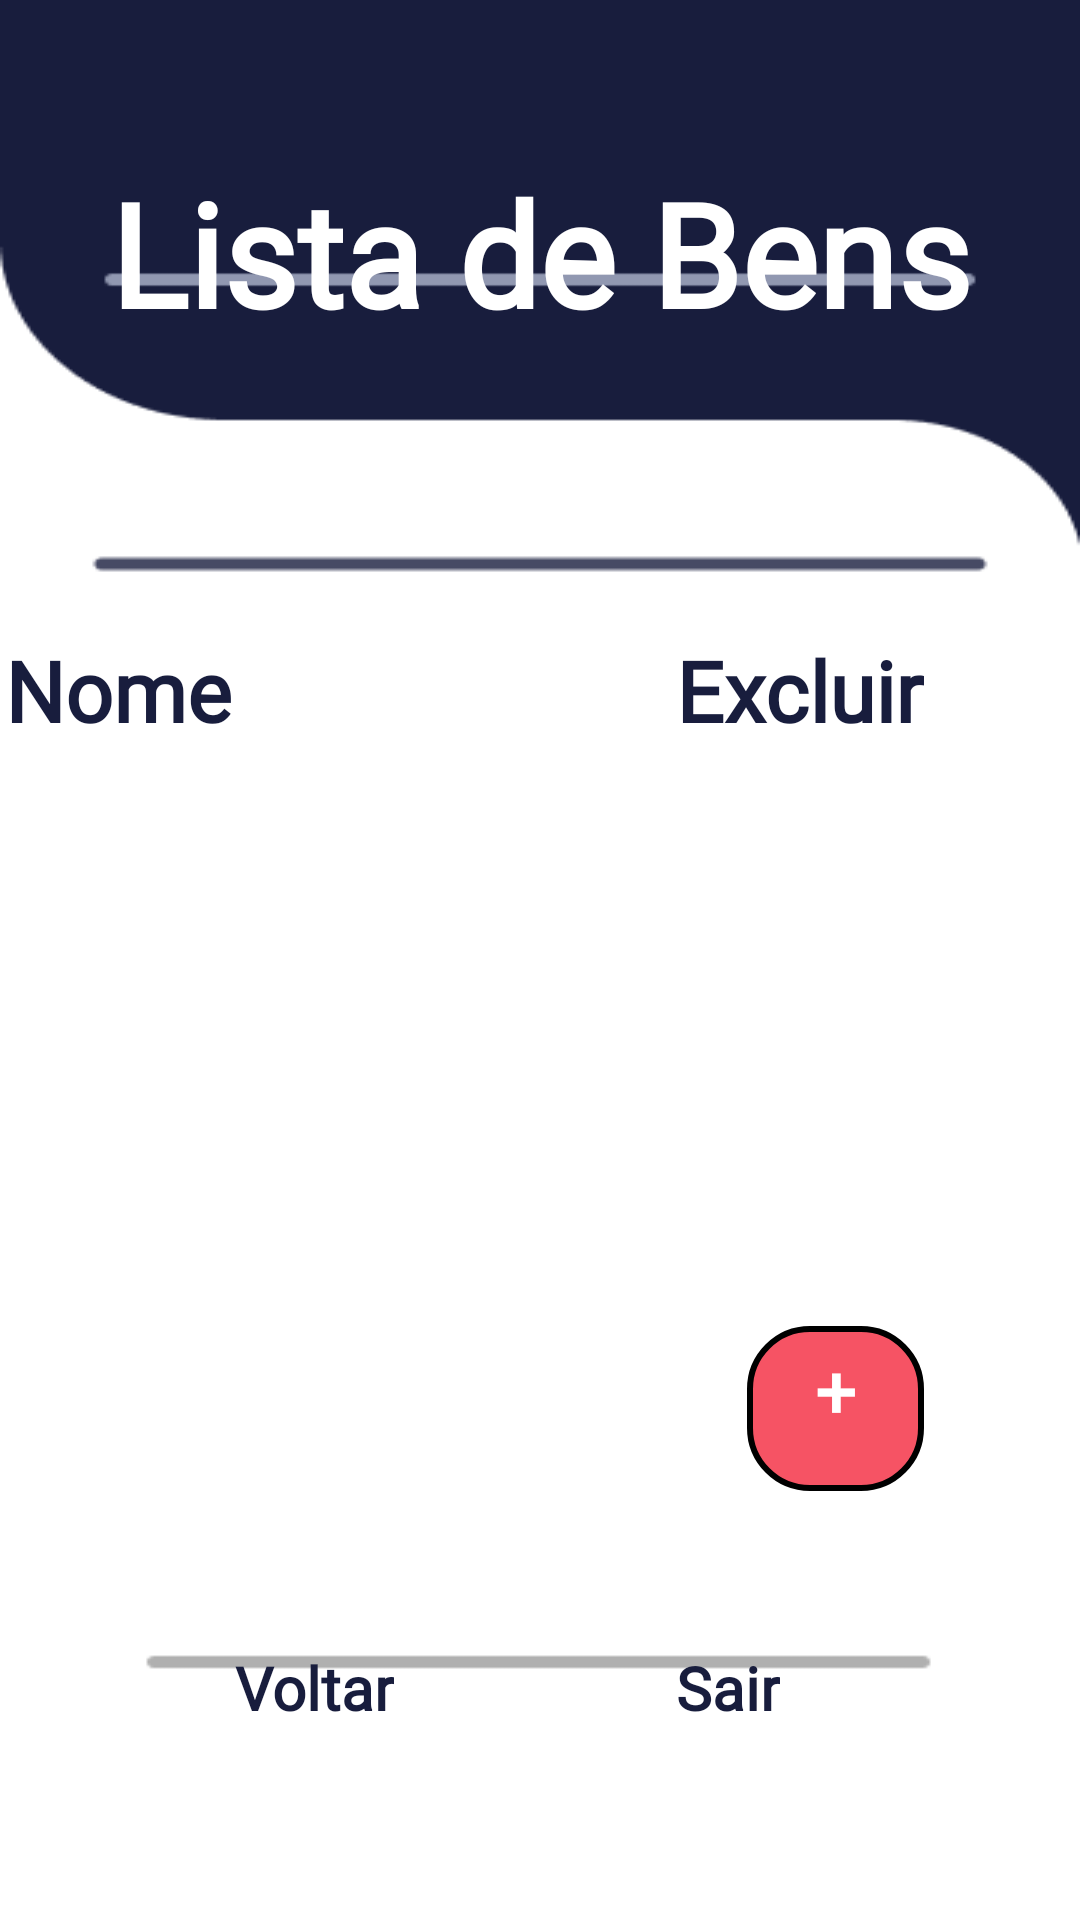

This screen was rendered from an Android layout file. Write that file and the resources it references.
<!-- AndroidManifest.xml: application theme Theme.SimPat -->
<!-- res/layout/activity_lista_bem.xml -->
<?xml version="1.0" encoding="utf-8"?>
<androidx.constraintlayout.widget.ConstraintLayout xmlns:android="http://schemas.android.com/apk/res/android"
    xmlns:app="http://schemas.android.com/apk/res-auto"
    xmlns:tools="http://schemas.android.com/tools"
    android:layout_width="match_parent"
    android:layout_height="match_parent"
    android:background="@drawable/backlistabens"
    tools:context=".ListaBem">

    <TextView
        android:id="@+id/titulo"
        android:layout_width="wrap_content"
        android:layout_height="wrap_content"
        android:layout_marginTop="52dp"
        android:fontFamily="@font/roboto"
        android:text="Lista de Bens"
        android:textColor="@color/white"
        android:textSize="48sp"
        android:textStyle="bold"
        app:layout_constraintEnd_toEndOf="parent"
        app:layout_constraintStart_toStartOf="parent"
        app:layout_constraintTop_toTopOf="parent"></TextView>

    <TextView
        android:id="@+id/tituloNome"
        android:layout_width="wrap_content"
        android:layout_height="wrap_content"
        android:layout_marginTop="95dp"
        android:layout_marginEnd="148dp"
        android:fontFamily="@font/roboto"
        android:text="Nome"
        android:textColor="@color/darkBlue"
        android:textSize="28sp"
        android:textStyle="bold"
        app:layout_constraintEnd_toStartOf="@+id/tituloExcluir"
        app:layout_constraintHorizontal_bias="1.0"
        app:layout_constraintStart_toStartOf="parent"
        app:layout_constraintTop_toBottomOf="@+id/titulo" />

    <TextView
        android:id="@+id/tituloExcluir"
        android:layout_width="wrap_content"
        android:layout_height="wrap_content"
        android:layout_marginTop="95dp"
        android:layout_marginEnd="52dp"
        android:fontFamily="@font/roboto"
        android:text="Excluir"
        android:textColor="@color/darkBlue"
        android:textSize="28sp"
        android:textStyle="bold"
        app:layout_constraintEnd_toEndOf="parent"
        app:layout_constraintTop_toBottomOf="@+id/titulo" />

    <TextView
        android:id="@+id/textVoltar"
        android:layout_width="wrap_content"
        android:layout_height="wrap_content"
        android:layout_marginBottom="64dp"
        android:fontFamily="@font/roboto"
        android:text="Voltar"
        android:textColor="@color/darkBlue"
        android:textSize="20sp"
        android:textStyle="bold"
        app:layout_constraintBottom_toBottomOf="parent"
        app:layout_constraintEnd_toStartOf="@+id/textLogout"
        app:layout_constraintHorizontal_bias="0.455"
        app:layout_constraintStart_toStartOf="parent"></TextView>

    <TextView
        android:id="@+id/textLogout"
        android:layout_width="wrap_content"
        android:layout_height="wrap_content"
        android:layout_marginEnd="100dp"
        android:layout_marginBottom="64dp"
        android:fontFamily="@font/roboto"
        android:text="Sair"
        android:textColor="@color/darkBlue"
        android:textSize="20sp"
        android:textStyle="bold"
        app:layout_constraintBottom_toBottomOf="parent"
        app:layout_constraintEnd_toEndOf="parent"></TextView>

    <Button
        android:id="@+id/cadastrar_bem"
        style="@style/button_style"
        android:layout_width="59dp"
        android:layout_height="55dp"
        android:layout_marginEnd="52dp"
        android:layout_marginBottom="52dp"
        android:hint="Cadastrar Bem"
        android:autofillHints="Cadastrar Bem"
        android:padding="5dp"
        android:text="+"
        android:textSize="24sp"
        app:layout_constraintBottom_toTopOf="@+id/textLogout"
        app:layout_constraintEnd_toEndOf="parent" />

    <androidx.recyclerview.widget.RecyclerView
        android:id="@+id/recycle_bem"
        android:layout_width="358dp"
        android:layout_height="478dp"
        android:layout_marginBottom="44dp"
        android:padding="5dp"
        tools:listitem="@layout/row_item"
        app:layout_constraintBottom_toTopOf="@+id/textVoltar"
        app:layout_constraintEnd_toEndOf="parent"
        app:layout_constraintHorizontal_bias="0.49"
        app:layout_constraintStart_toStartOf="parent"
        app:layoutManager="androidx.recyclerview.widget.LinearLayoutManager"
        />


</androidx.constraintlayout.widget.ConstraintLayout>
<!-- res/layout/row_item.xml (included above) -->
<androidx.constraintlayout.widget.ConstraintLayout xmlns:android="http://schemas.android.com/apk/res/android"
    xmlns:app="http://schemas.android.com/apk/res-auto"
    xmlns:tools="http://schemas.android.com/tools"
    android:layout_width="match_parent"
    android:layout_height="wrap_content">

    <androidx.cardview.widget.CardView
        app:cardUseCompatPadding="true"
        android:layout_width="match_parent"
        android:layout_height="wrap_content"
        app:cardCornerRadius="2dp"
        app:cardElevation="8dp"
        app:cardPreventCornerOverlap="false"
        app:layout_constraintBottom_toBottomOf="parent"
        app:layout_constraintEnd_toEndOf="parent"
        app:layout_constraintStart_toStartOf="parent"
        app:layout_constraintTop_toTopOf="parent">

        <androidx.constraintlayout.widget.ConstraintLayout
            android:layout_width="match_parent"
            android:layout_height="wrap_content">




            <androidx.constraintlayout.widget.ConstraintLayout
                android:id="@+id/container1"
                android:layout_width="match_parent"
                android:layout_height="wrap_content"
                android:orientation="vertical"
                android:padding="10dp"
                app:layout_constraintBottom_toBottomOf="parent"
                app:layout_constraintLeft_toLeftOf="parent"
                app:layout_constraintRight_toRightOf="parent"
                >

                <TextView
                    android:id="@+id/item_nome_bem"
                    android:layout_width="290dp"
                    android:layout_height="wrap_content"
                    android:textColor="#000"
                    android:textSize="16sp"
                    app:layout_constraintBottom_toBottomOf="parent"
                    app:layout_constraintEnd_toEndOf="parent"
                    app:layout_constraintHorizontal_bias="0.4"
                    app:layout_constraintStart_toStartOf="parent"
                    app:layout_constraintTop_toTopOf="parent"
                    app:layout_constraintVertical_bias="0.52" />

                <ImageView
                    android:id="@+id/item_btn_excluir"
                    android:layout_width="wrap_content"
                    android:layout_height="wrap_content"
                    android:layout_toStartOf="@+id/item_nome_bem"
                    android:contentDescription="linha"
                    android:src="@drawable/delete_icon"
                    app:layout_constraintBottom_toBottomOf="parent"
                    app:layout_constraintEnd_toEndOf="@+id/item_nome_bem"
                    app:layout_constraintTop_toTopOf="parent" />














            </androidx.constraintlayout.widget.ConstraintLayout>

        </androidx.constraintlayout.widget.ConstraintLayout>

    </androidx.cardview.widget.CardView>

</androidx.constraintlayout.widget.ConstraintLayout>
<!-- resources referenced by this layout -->
<resources>
  <color name="darkBlue">#181D3D</color>
  <color name="white">#FFFFFFFF</color>
  <!-- drawable backlistabens: png bitmap (drawable, 4317 bytes) -->
  <!-- drawable delete_icon: png bitmap (drawable, 793 bytes) -->
  <style name="button_style">
          <item name="android:background">@drawable/rounded_pink_style</item>
          <item name="colorAccent">@color/pink</item>
          <item name="android:layout_height">60dp</item>
          <item name="android:layout_width">280dp</item>
          <item name="android:padding">10dp</item>
          <item name="android:fontFamily">@font/roboto</item>
          <item name="android:layout_marginBottom">20dp</item>
          <item name="android:textColor">@color/white</item>
          <item name="android:textAlignment">center</item>
          <item name="android:textSize">24sp</item>
          <item name="android:textStyle">bold</item>
      </style>
  <style name="Theme.SimPat" parent="Theme.MaterialComponents.DayNight.NoActionBar">
          
          <item name="colorPrimary">@color/pink</item>
          <item name="colorPrimaryVariant">@color/black</item>
          <item name="colorOnPrimary">@color/white</item>
          
          <item name="colorSecondary">@color/darkBlue</item>
          <item name="colorSecondaryVariant">@color/blue</item>
          <item name="colorOnSecondary">@color/white</item>
          
          <item name="android:statusBarColor" tools:targetApi="l">?attr/colorPrimaryVariant</item>
          
      </style>
  <!-- drawable rounded_pink_style (drawable) -->
  <?xml version="1.0" encoding="utf-8"?>
  <shape xmlns:android="http://schemas.android.com/apk/res/android">
      <solid android:color="@color/pink" />
      <corners android:radius="20dp" />
      <stroke android:color="@color/black" android:width="2dp" />
  </shape>
  <color name="pink">#F65364</color>
  <color name="black">#FF000000</color>
  <color name="blue">#4D7CFE</color>
</resources>
